Run: headless pygame with SDL's dummy video driver; simulated clock (each Clock.tick advances the game by its frame time, no real sleeping); random seed 0; keys injected as events and as key.get_pressed() state; no mouse input.
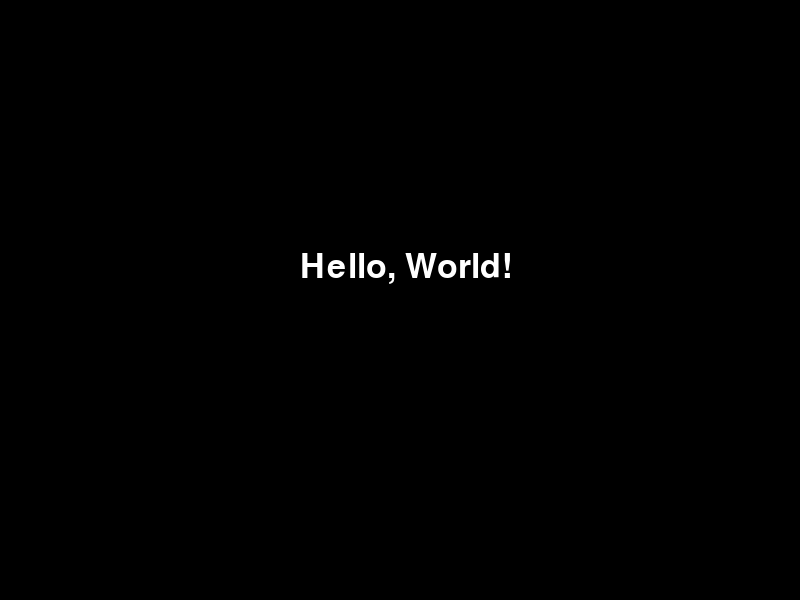
Frame 1 of 4 · flips 1–60 · no input
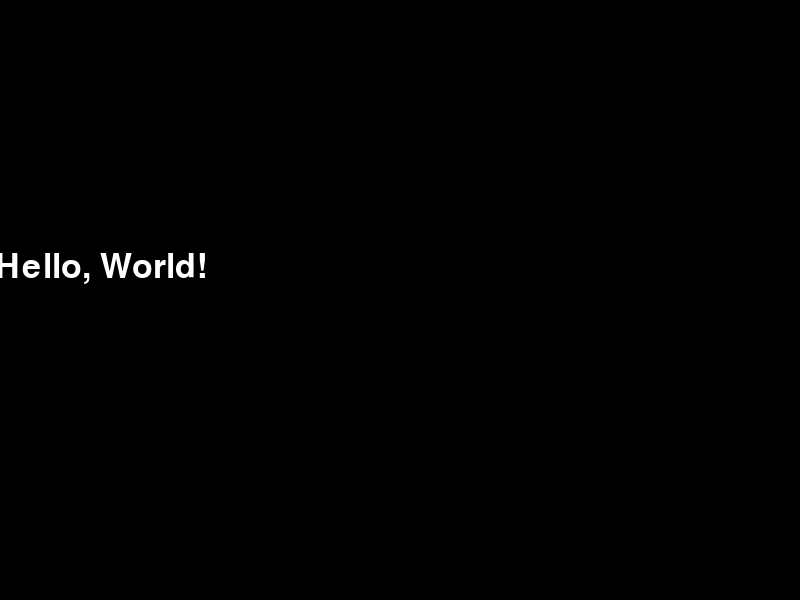
Frame 2 of 4 · flips 61–180 · tapped SPACE, RETURN · held RIGHT (→), D
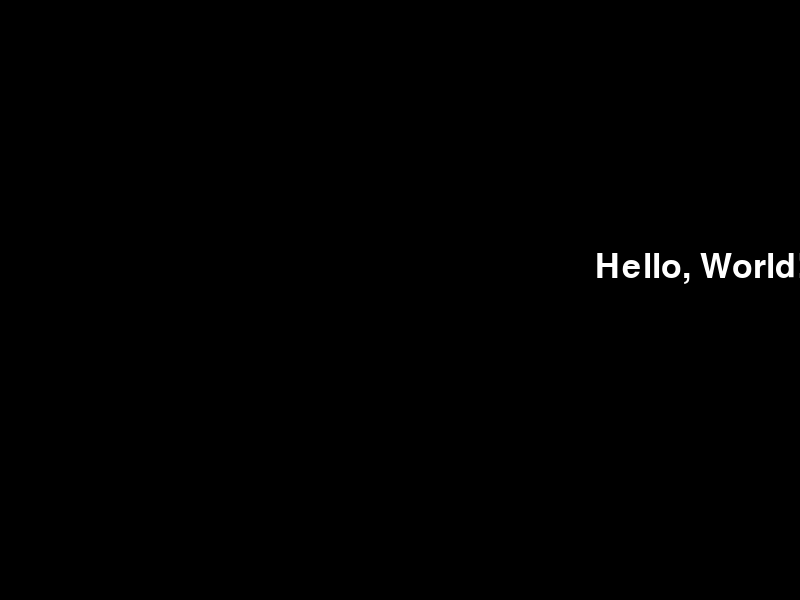
Frame 3 of 4 · flips 181–300 · held DOWN (↓), S
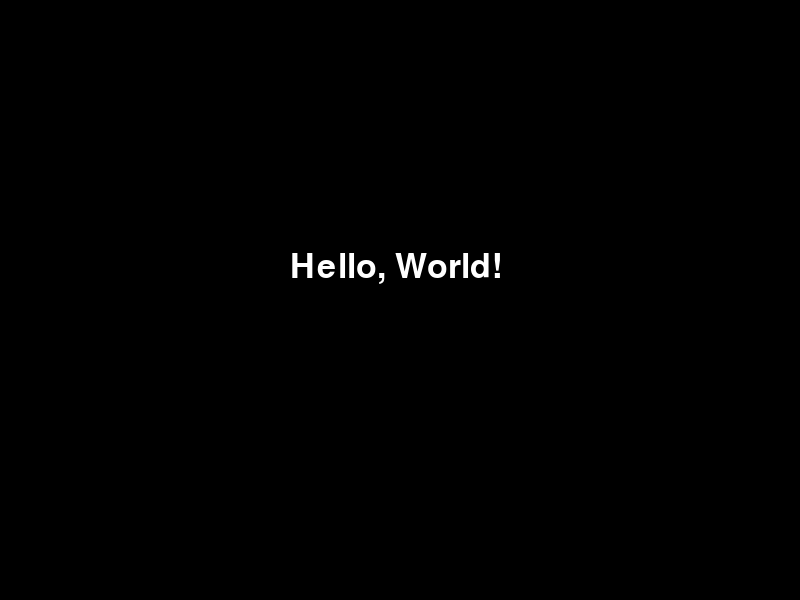
Frame 4 of 4 · flips 301–420 · held LEFT (←), A, UP (↑), W

The pygame program that drew these frames:

import pygame
import threading
import time
import queue

# Function to run the Pygame window
def run_pygame(shared_queue):
    pygame.init()

    # Set up the display
    screen = pygame.display.set_mode((800, 600))
    pygame.display.set_caption('Pygame Animation with Thread')

    # Set up font
    font = pygame.font.SysFont('Arial', 50)

    # Text settings
    text = "Hello, World!"
    color = (255, 255, 255)
    x, y = 250, 250

    clock = pygame.time.Clock()
    running = True

    while running:
        # Handle events
        for event in pygame.event.get():
            if event.type == pygame.QUIT:
                running = False

        # Check for updates from the main thread via the queue
        try:
            new_x = shared_queue.get_nowait()  # Try to get updated position from the queue
            x = new_x  # Update the position if there is new data
        except queue.Empty:
            pass  # If the queue is empty, just continue

        # Fill the screen with black
        screen.fill((0, 0, 0))

        # Render and display the text
        text_surface = font.render(text, True, color)
        screen.blit(text_surface, (x, y))

        # Update the screen
        pygame.display.flip()
        clock.tick(30)  # Limit to 30 FPS

    pygame.quit()

# Function to update the animation in the main function
def main():
    # Create a queue for communication between the threads
    shared_queue = queue.Queue()

    # Create and start the Pygame thread
    pygame_thread = threading.Thread(target=run_pygame, args=(shared_queue,))
    pygame_thread.daemon = True  # Daemonize the thread so it exits with the main program
    pygame_thread.start()

    # Simulate the main function sending updated information to Pygame
    x_position = 0
    try:
        while True:
            # Simulate some logic in the main thread (e.g., changing position)
            x_position += 5
            if x_position > 800:
                x_position = -100  # Reset position

            # Send the updated position to the Pygame thread via the queue
            shared_queue.put(x_position)

            time.sleep(0.1)  # Simulate doing other work
    except KeyboardInterrupt:
        print("Main program exiting.")

if __name__ == "__main__":
    main()
